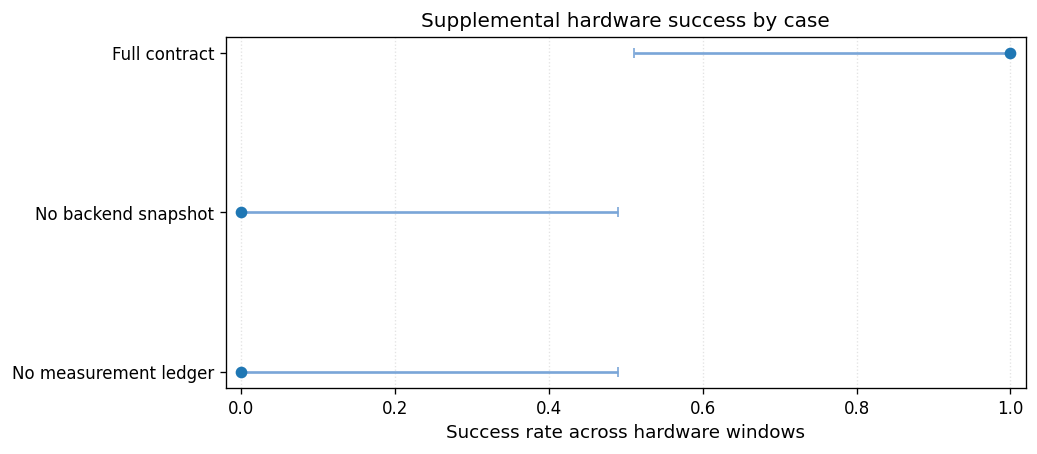

The table this chart was drawn from, first rows:
case_id, case_label, rate_success, ci_low_success, ci_high_success
lih_full_contract_migration, Full contract, 1.0, 0.5101, 1
lih_no_backend_snapshot, No backend snapshot, 0.0, 0.0, 0.4899
lih_no_measurement_ledger, No measurement ledger, 0.0, 0.0, 0.4899
